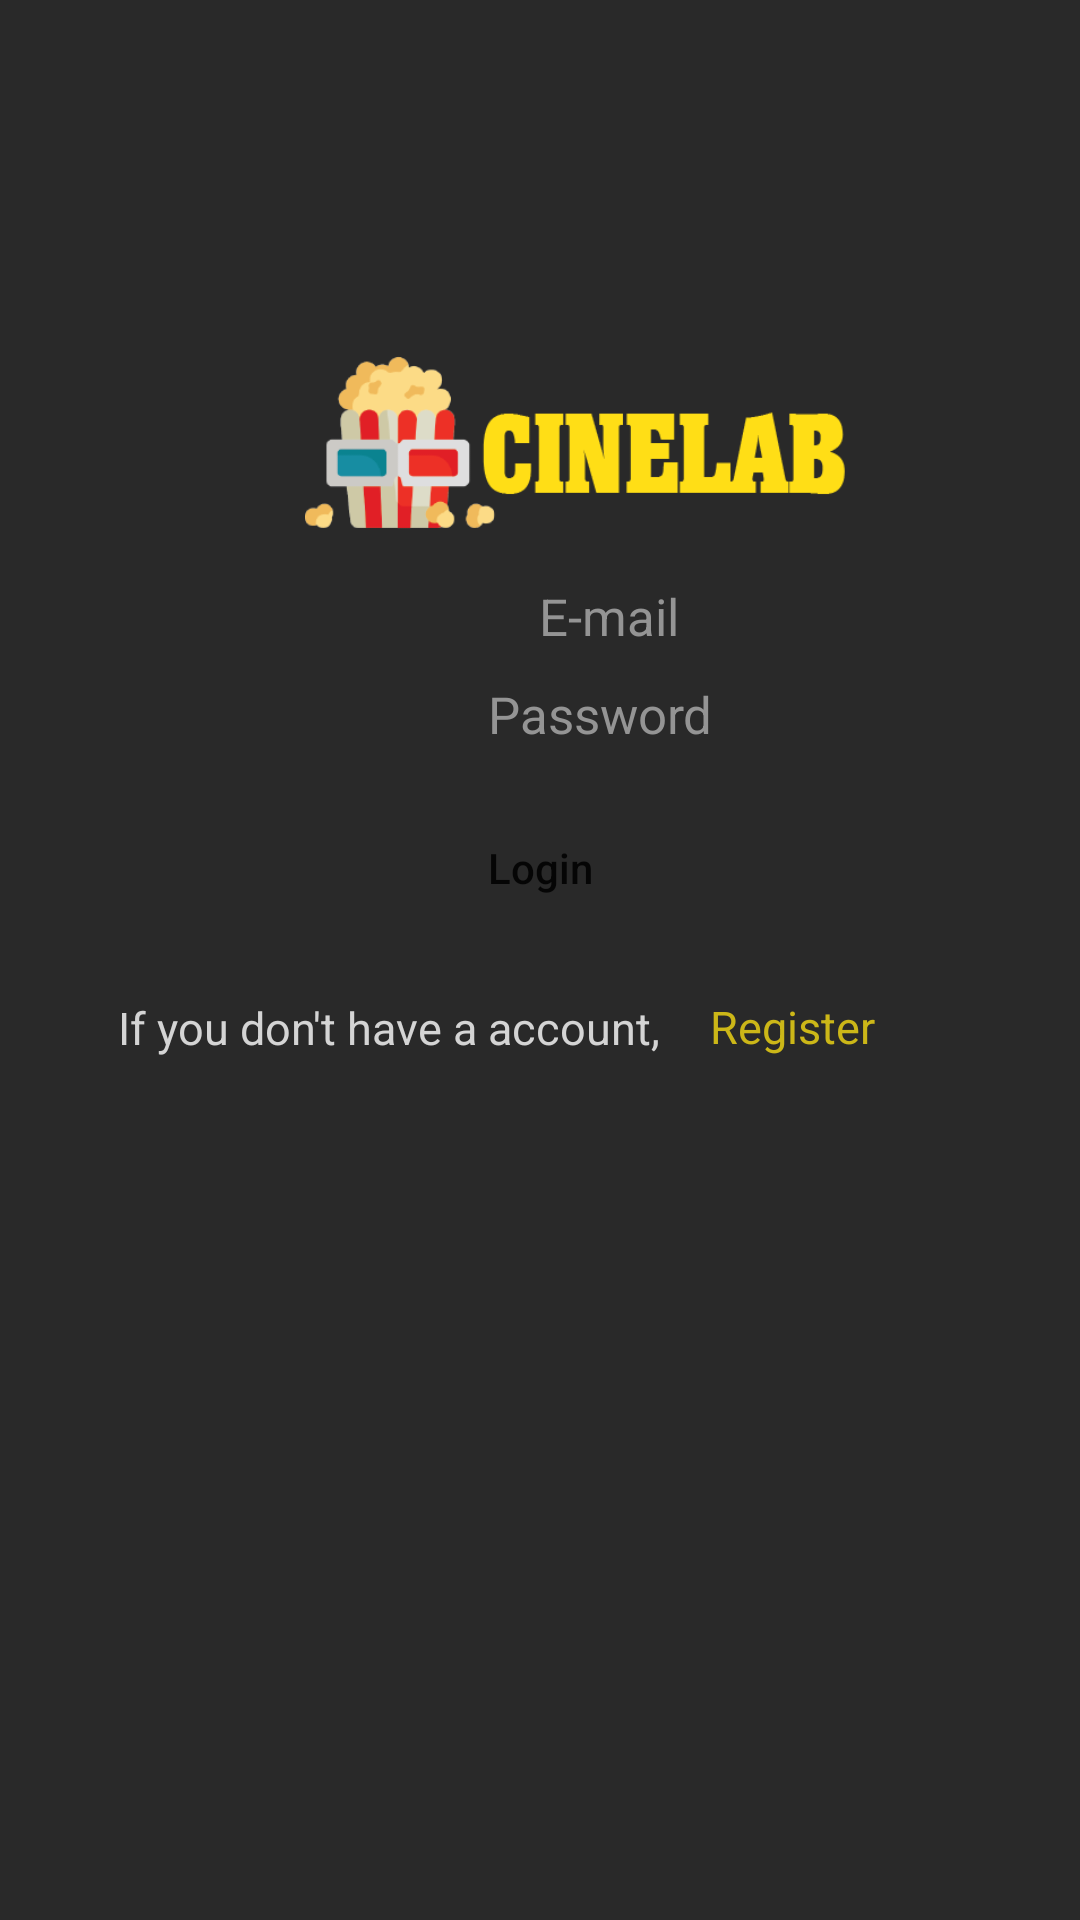

This screen was rendered from an Android layout file. Write that file and the resources it references.
<!-- AndroidManifest.xml: application theme AppTheme -->
<!-- res/layout/activity_login.xml -->
<?xml version="1.0" encoding="utf-8"?>
<android.support.constraint.ConstraintLayout xmlns:android="http://schemas.android.com/apk/res/android"
    xmlns:app="http://schemas.android.com/apk/res-auto"
    xmlns:tools="http://schemas.android.com/tools"
    android:layout_width="match_parent"
    android:layout_height="match_parent"
    tools:context=".LoginActivity"
    android:background="@color/colorPrimaryDark">

    <ImageView
        android:id="@+id/imageView"
        android:layout_width="234dp"
        android:layout_height="63dp"
        android:layout_marginStart="75dp"
        android:layout_marginTop="116dp"
        android:layout_marginEnd="75dp"
        app:layout_constraintEnd_toEndOf="parent"
        app:layout_constraintHorizontal_bias="0.0"
        app:layout_constraintStart_toStartOf="parent"
        app:layout_constraintTop_toTopOf="parent"
        app:srcCompat="@drawable/logoaction" />

    <EditText
        android:id="@+id/et_email_login"
        android:layout_width="wrap_content"
        android:layout_height="wrap_content"
        android:layout_marginStart="93dp"
        android:layout_marginTop="15dp"
        android:layout_marginEnd="76dp"
        android:inputType="textEmailAddress"
        app:layout_constraintEnd_toEndOf="parent"
        app:layout_constraintHorizontal_bias="0.6"
        app:layout_constraintStart_toStartOf="parent"
        app:layout_constraintTop_toBottomOf="@+id/imageView"
        android:background="@drawable/edit_text"
        android:hint="E-mail"
        style="@style/textInputHintStyle"
        android:textAlignment="center"/>

    <EditText
        android:id="@+id/et_password_login"
        style="@style/textInputHintStyle"
        android:layout_width="wrap_content"
        android:layout_height="wrap_content"
        android:layout_marginStart="93dp"
        android:layout_marginTop="10dp"
        android:layout_marginEnd="76dp"
        android:background="@drawable/edit_text"
        android:hint="@string/hint_password"
        android:inputType="textPassword"
        android:textAlignment="center"
        app:layout_constraintEnd_toEndOf="parent"
        app:layout_constraintHorizontal_bias="0.6"
        app:layout_constraintStart_toStartOf="parent"
        app:layout_constraintTop_toBottomOf="@+id/et_email_login" />

    <Button
        android:id="@+id/btn_login"
        android:layout_width="wrap_content"
        android:layout_height="wrap_content"
        android:layout_marginStart="148dp"
        android:layout_marginTop="16dp"
        android:layout_marginEnd="148dp"
        android:background="@drawable/button"
        android:text="@string/btn_login"
        app:layout_constraintEnd_toEndOf="parent"
        android:textAllCaps="false"
        app:layout_constraintStart_toStartOf="parent"
        app:layout_constraintTop_toBottomOf="@+id/et_password_login" />

    <TextView
        android:id="@+id/textView_register"
        style="@style/textInputHintStyle"
        android:layout_width="wrap_content"
        android:layout_height="wrap_content"
        android:layout_marginStart="52dp"
        android:layout_marginTop="19dp"
        android:layout_marginEnd="140dp"
        android:layout_marginBottom="131dp"
        android:text="@string/register_detail_if_you_don_t_have_a_account"
        android:textSize="15sp"
        app:layout_constraintBottom_toBottomOf="parent"
        app:layout_constraintEnd_toEndOf="parent"
        app:layout_constraintHorizontal_bias="1.0"
        app:layout_constraintStart_toStartOf="parent"
        app:layout_constraintTop_toBottomOf="@+id/btn_login"
        app:layout_constraintVertical_bias="0.0" />

    <Button
        android:id="@+id/btn_register_inlogin"
        style="@style/textInputHintStyle"
        android:layout_width="wrap_content"
        android:layout_height="wrap_content"
        android:layout_marginTop="5dp"
        android:layout_marginEnd="8dp"
        android:background="@color/transparent"
        android:text="@string/btn_register"
        android:textAllCaps="false"
        android:textColor="@color/colorAccent"
        android:textSize="15sp"
        app:layout_constraintEnd_toEndOf="parent"
        app:layout_constraintHorizontal_bias="0.0"
        app:layout_constraintStart_toEndOf="@+id/textView_register"
        app:layout_constraintTop_toBottomOf="@+id/btn_login" />
</android.support.constraint.ConstraintLayout>
<!-- resources referenced by this layout -->
<resources>
  <color name="colorAccent">#ccb718</color>
  <color name="colorPrimaryDark">#292929</color>
  <color name="transparent">#00d9d9d9</color>
  <!-- drawable logoaction: png bitmap (drawable, 11896 bytes) -->
  <string name="btn_login">Login</string>
  <string name="btn_register">Register</string>
  <string name="hint_password">Password</string>
  <string name="register_detail_if_you_don_t_have_a_account">If you don\'t have a account,</string>
  <style name="textInputHintStyle" parent="TextAppearance.AppCompat.Medium.Inverse">
      <item name="android:textColorHint">@color/colorGrey1</item>
      <item name="android:textColor">@color/colorGrey2</item>
      <item name="android:textSize">17sp</item>
  
  </style>
  <style name="AppTheme" parent="Theme.AppCompat.Light.DarkActionBar">
          
          <item name="colorPrimary">@color/colorPrimary</item>
          <item name="colorPrimaryDark">@color/colorPrimaryDark</item>
          <item name="colorAccent">@color/colorAccent</item>
      </style>
  <color name="colorGrey1">#949494</color>
  <color name="colorGrey2">#d4d4d4</color>
  <color name="colorPrimary">#3b3b3b</color>
</resources>
